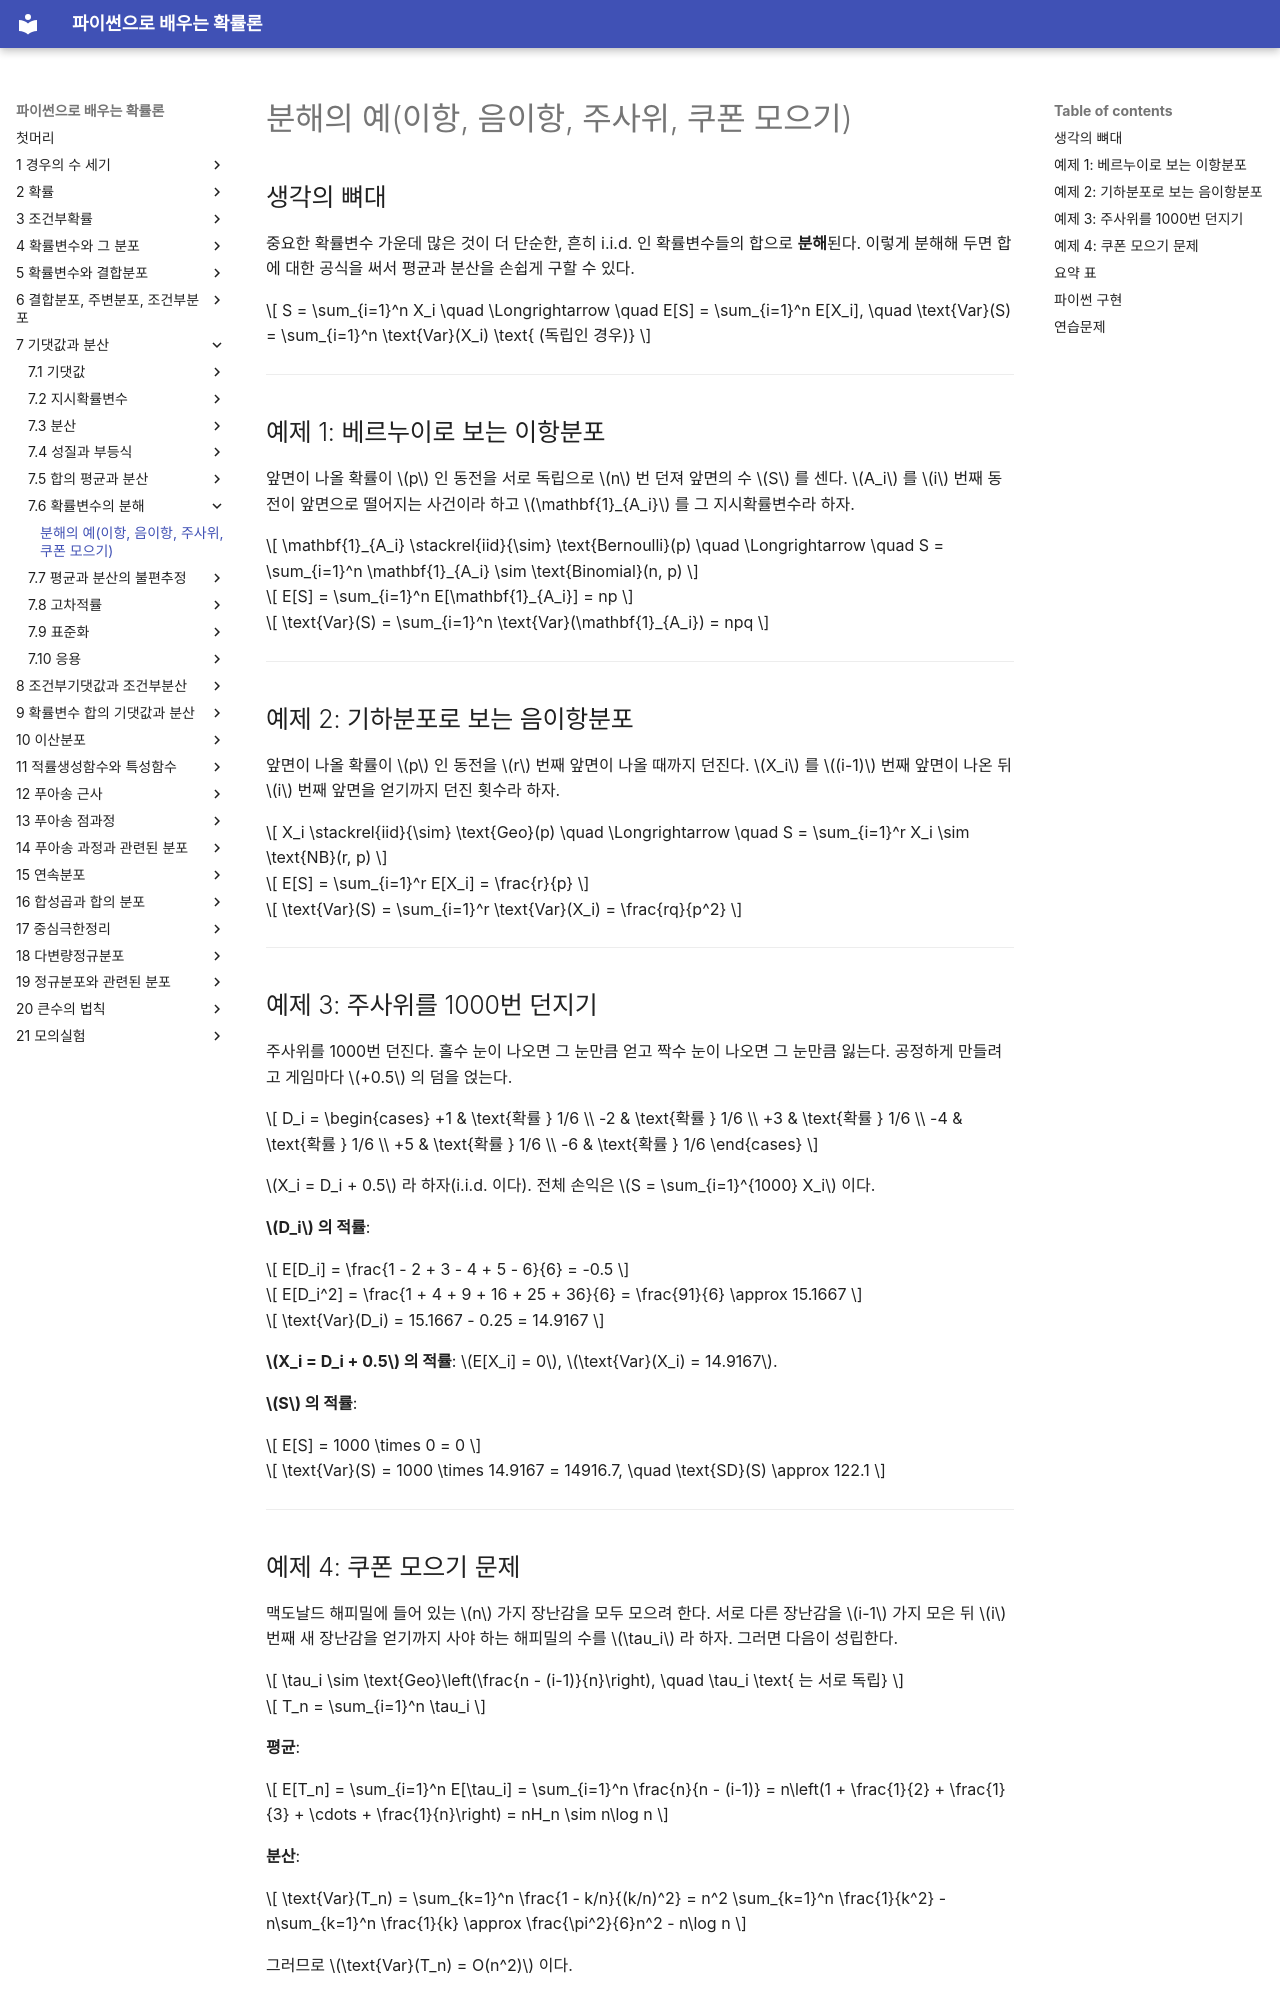

repository: SungchulLee/undergraduate_probability_book_writing · page: ch07/decomposition/decomposition/index.html · generator: mkdocs

# 분해의 예(이항, 음이항, 주사위, 쿠폰 모으기)

## 생각의 뼈대

중요한 확률변수 가운데 많은 것이 더 단순한, 흔히 i.i.d. 인 확률변수들의 합으로 **분해**된다. 이렇게 분해해 두면 합에 대한 공식을 써서 평균과 분산을 손쉽게 구할 수 있다.

$$
S = \sum_{i=1}^n X_i \quad \Longrightarrow \quad E[S] = \sum_{i=1}^n E[X_i], \quad \text{Var}(S) = \sum_{i=1}^n \text{Var}(X_i) \text{ (독립인 경우)}
$$

---

## 예제 1: 베르누이로 보는 이항분포

앞면이 나올 확률이 $p$ 인 동전을 서로 독립으로 $n$ 번 던져 앞면의 수 $S$ 를 센다. $A_i$ 를 $i$ 번째 동전이 앞면으로 떨어지는 사건이라 하고 $\mathbf{1}_{A_i}$ 를 그 지시확률변수라 하자.

$$
\mathbf{1}_{A_i} \stackrel{iid}{\sim} \text{Bernoulli}(p) \quad \Longrightarrow \quad S = \sum_{i=1}^n \mathbf{1}_{A_i} \sim \text{Binomial}(n, p)
$$

$$
E[S] = \sum_{i=1}^n E[\mathbf{1}_{A_i}] = np
$$

$$
\text{Var}(S) = \sum_{i=1}^n \text{Var}(\mathbf{1}_{A_i}) = npq
$$

---

## 예제 2: 기하분포로 보는 음이항분포

앞면이 나올 확률이 $p$ 인 동전을 $r$ 번째 앞면이 나올 때까지 던진다. $X_i$ 를 $(i-1)$ 번째 앞면이 나온 뒤 $i$ 번째 앞면을 얻기까지 던진 횟수라 하자.

$$
X_i \stackrel{iid}{\sim} \text{Geo}(p) \quad \Longrightarrow \quad S = \sum_{i=1}^r X_i \sim \text{NB}(r, p)
$$

$$
E[S] = \sum_{i=1}^r E[X_i] = \frac{r}{p}
$$

$$
\text{Var}(S) = \sum_{i=1}^r \text{Var}(X_i) = \frac{rq}{p^2}
$$

---

## 예제 3: 주사위를 1000번 던지기

주사위를 1000번 던진다. 홀수 눈이 나오면 그 눈만큼 얻고 짝수 눈이 나오면 그 눈만큼 잃는다. 공정하게 만들려고 게임마다 $+0.5$ 의 덤을 얹는다.

$$
D_i = \begin{cases} +1 & \text{확률 } 1/6 \\ -2 & \text{확률 } 1/6 \\ +3 & \text{확률 } 1/6 \\ -4 & \text{확률 } 1/6 \\ +5 & \text{확률 } 1/6 \\ -6 & \text{확률 } 1/6 \end{cases}
$$

$X_i = D_i + 0.5$ 라 하자(i.i.d. 이다). 전체 손익은 $S = \sum_{i=1}^{1000} X_i$ 이다.

**$D_i$ 의 적률**:

$$
E[D_i] = \frac{1 - 2 + 3 - 4 + 5 - 6}{6} = -0.5
$$

$$
E[D_i^2] = \frac{1 + 4 + 9 + 16 + 25 + 36}{6} = \frac{91}{6} \approx 15.1667
$$

$$
\text{Var}(D_i) = 15.1667 - 0.25 = 14.9167
$$

**$X_i = D_i + 0.5$ 의 적률**: $E[X_i] = 0$, $\text{Var}(X_i) = 14.9167$.

**$S$ 의 적률**:

$$
E[S] = 1000 \times 0 = 0
$$

$$
\text{Var}(S) = 1000 \times 14.9167 = 14916.7, \quad \text{SD}(S) \approx 122.1
$$

---

## 예제 4: 쿠폰 모으기 문제

맥도날드 해피밀에 들어 있는 $n$ 가지 장난감을 모두 모으려 한다. 서로 다른 장난감을 $i-1$ 가지 모은 뒤 $i$ 번째 새 장난감을 얻기까지 사야 하는 해피밀의 수를 $\tau_i$ 라 하자. 그러면 다음이 성립한다.

$$
\tau_i \sim \text{Geo}\left(\frac{n - (i-1)}{n}\right), \quad \tau_i \text{ 는 서로 독립}
$$

$$
T_n = \sum_{i=1}^n \tau_i
$$

**평균**:

$$
E[T_n] = \sum_{i=1}^n E[\tau_i] = \sum_{i=1}^n \frac{n}{n - (i-1)} = n\left(1 + \frac{1}{2} + \frac{1}{3} + \cdots + \frac{1}{n}\right) = nH_n \sim n\log n
$$

**분산**:

$$
\text{Var}(T_n) = \sum_{k=1}^n \frac{1 - k/n}{(k/n)^2} = n^2 \sum_{k=1}^n \frac{1}{k^2} - n\sum_{k=1}^n \frac{1}{k} \approx \frac{\pi^2}{6}n^2 - n\log n
$$

그러므로 $\text{Var}(T_n) = O(n^2)$ 이다.

---
